The GitHub repository ChamHerman/mango-ripeness-grading contains a labelled image folder "cleaned_data" with 3 categories: fully ripe, overripe, unripe. Examples follow, each with its label.

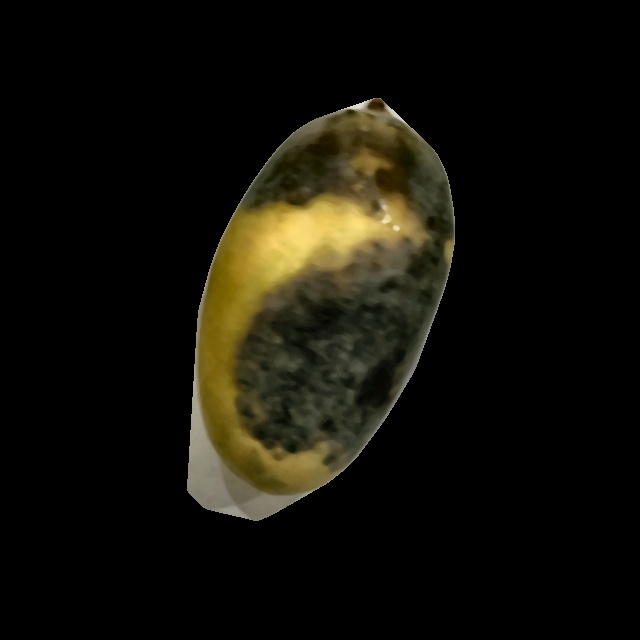
Label: overripe

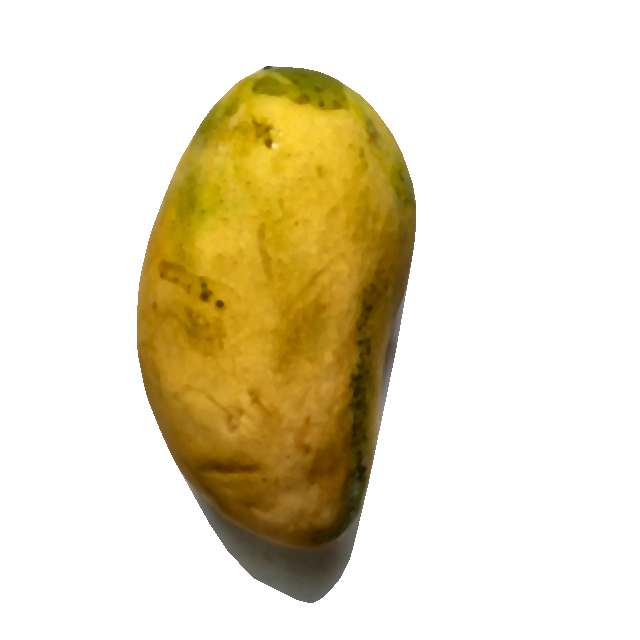
Label: fully ripe

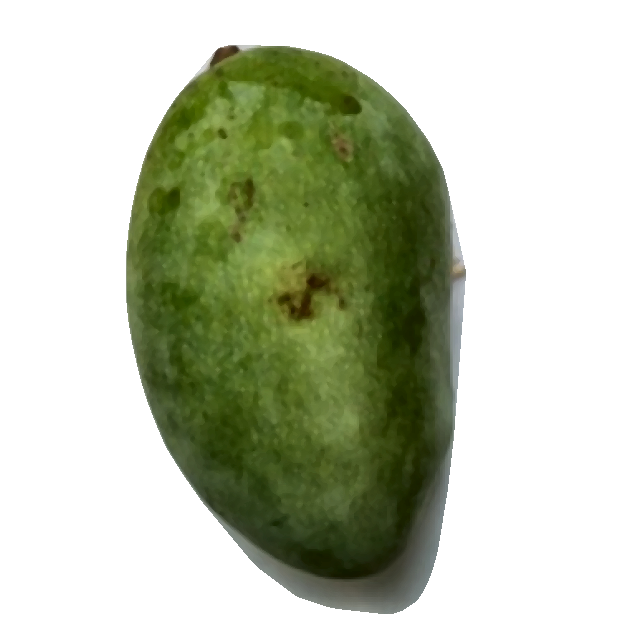
Label: unripe

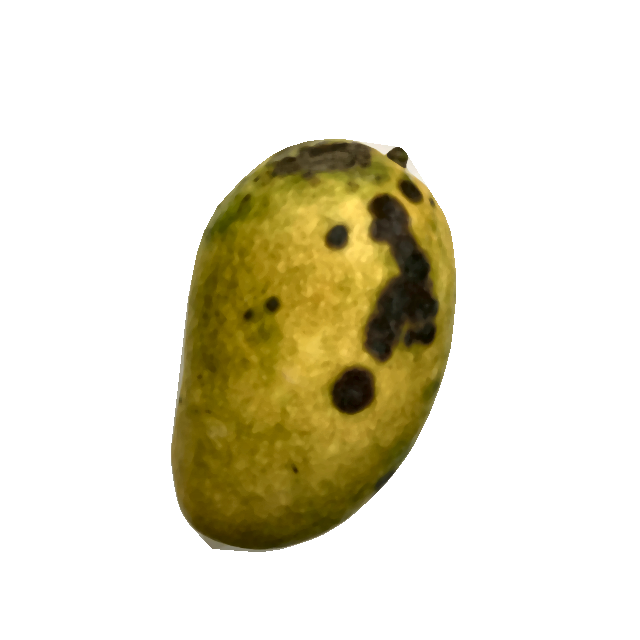
Label: overripe

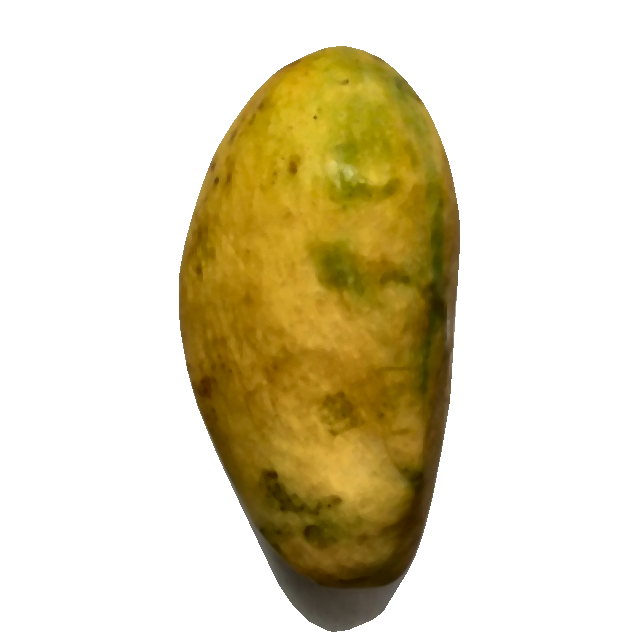
Label: fully ripe

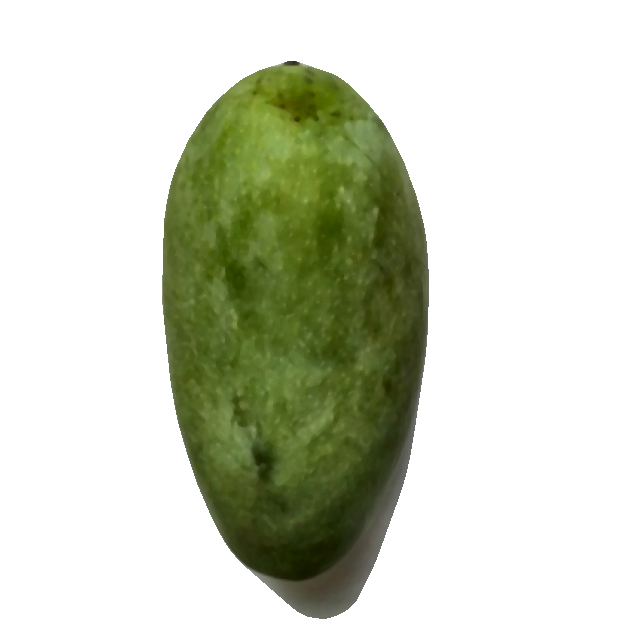
Label: unripe
